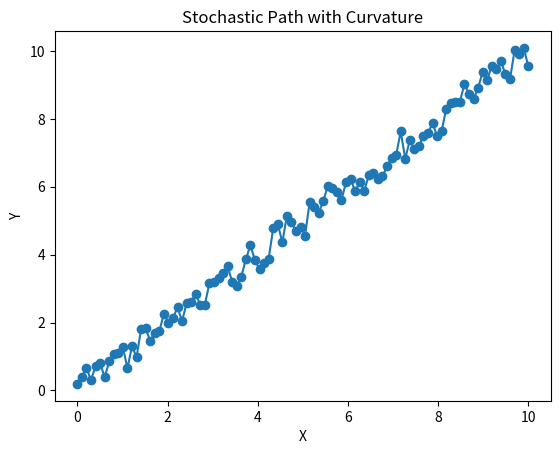

Source code (Python):
# %%
import numpy as np
import matplotlib.pyplot as plt


def generate_stochastic_path(start, end, curvature, num_points=100):
    """
    Generates a stochastic path between two points with a given curvature.

    Parameters:
    start (tuple): Starting point (x, y).
    end (tuple): Ending point (x, y).
    curvature (float): Curvature factor.
    num_points (int): Number of points in the path.

    Returns:
    np.ndarray: Array of points representing the path.
    """
    x0, y0 = start
    x1, y1 = end

    # Generate linear space between start and end points
    t = np.linspace(0, 1, num_points)
    x = np.linspace(x0, x1, num_points)
    y = np.linspace(y0, y1, num_points)

    # Add stochastic curvature
    random_offsets = curvature * (np.random.rand(num_points) - 0.5)
    y += random_offsets

    return np.vstack((x, y)).T


def plot_path(path):
    """
    Plots the generated path.

    Parameters:
    path (np.ndarray): Array of points representing the path.
    """
    plt.plot(path[:, 0], path[:, 1], marker="o")
    plt.xlabel("X")
    plt.ylabel("Y")
    plt.title("Stochastic Path with Curvature")
    plt.show()


# %%
if __name__ == "__main__":
    start_point = (0, 0)
    end_point = (10, 10)
    curvature = 1.0

    path = generate_stochastic_path(start_point, end_point, curvature)
    plot_path(path)
